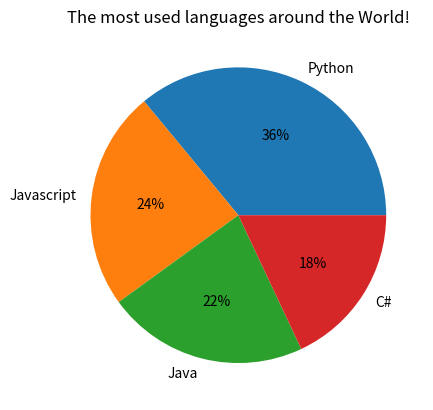

Python code for this plot:
import matplotlib.pyplot as plt

x = [36,24,22,18]
y = ['Python', 'Javascript', 'Java', 'C#']

plt.pie(x, labels=y, autopct='%0.00f%%')
plt.title("The most used languages around the World!")

plt.show()